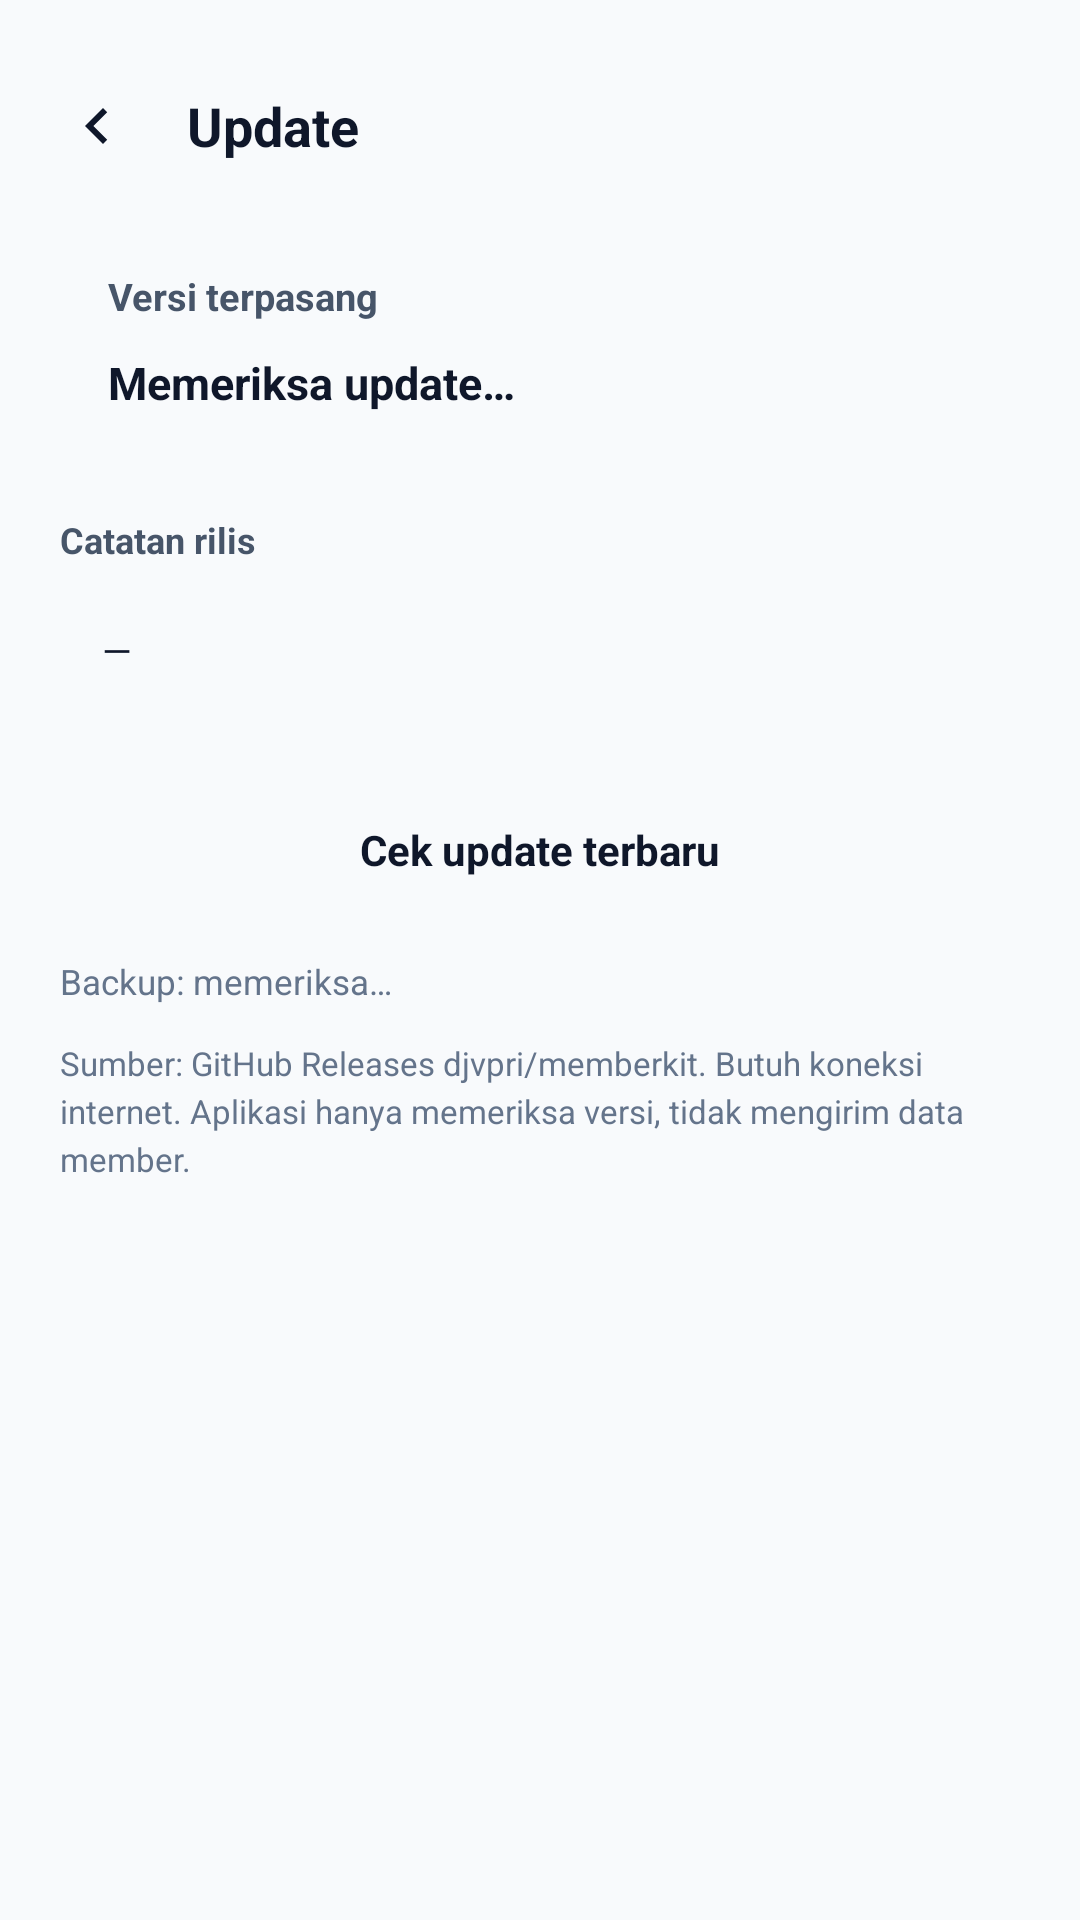

Produce the Android XML layout that renders to this screen, including the resource entries it uses.
<!-- AndroidManifest.xml: application theme Theme.MemberKit -->
<!-- res/layout/activity_update.xml -->
<?xml version="1.0" encoding="utf-8"?>
<LinearLayout xmlns:android="http://schemas.android.com/apk/res/android"
    android:layout_width="match_parent"
    android:layout_height="match_parent"
    android:background="@color/bg"
    android:orientation="vertical">

    <LinearLayout
        android:layout_width="match_parent"
        android:layout_height="wrap_content"
        android:gravity="center_vertical"
        android:orientation="horizontal"
        android:paddingStart="20dp"
        android:paddingEnd="20dp"
        android:paddingTop="18dp"
        android:paddingBottom="8dp">

        <ImageButton
            android:id="@+id/back"
            android:layout_width="48dp"
            android:layout_height="48dp"
            android:layout_marginStart="-12dp"
            android:background="?attr/selectableItemBackgroundBorderless"
            android:contentDescription="Kembali"
            android:src="@drawable/ic_back" />

        <TextView
            android:layout_width="wrap_content"
            android:layout_height="wrap_content"
            android:layout_marginStart="6dp"
            android:text="Update"
            android:textColor="@color/fg"
            android:textSize="18sp"
            android:textStyle="bold" />
    </LinearLayout>

    <ScrollView
        android:layout_width="match_parent"
        android:layout_height="0dp"
        android:layout_weight="1"
        android:fillViewport="true">

        <LinearLayout
            android:layout_width="match_parent"
            android:layout_height="wrap_content"
            android:orientation="vertical"
            android:paddingStart="20dp"
            android:paddingEnd="20dp"
            android:paddingBottom="24dp">

            <LinearLayout
                android:layout_width="match_parent"
                android:layout_height="wrap_content"
                android:background="@drawable/bg_card"
                android:orientation="vertical"
                android:padding="16dp">

                <TextView
                    android:id="@+id/current"
                    android:layout_width="match_parent"
                    android:layout_height="wrap_content"
                    android:text="Versi terpasang"
                    android:textColor="@color/fg2"
                    android:textSize="12.5sp"
                    android:textStyle="bold" />

                <TextView
                    android:id="@+id/status"
                    android:layout_width="match_parent"
                    android:layout_height="wrap_content"
                    android:layout_marginTop="10dp"
                    android:text="Memeriksa update…"
                    android:textColor="@color/fg"
                    android:textSize="15sp"
                    android:textStyle="bold"
                    android:lineSpacingExtra="3dp" />

                <TextView
                    android:id="@+id/action"
                    android:layout_width="match_parent"
                    android:layout_height="48dp"
                    android:layout_marginTop="14dp"
                    android:background="@drawable/bg_btn"
                    android:clickable="true"
                    android:focusable="true"
                    android:gravity="center"
                    android:text="Unduh &amp; pasang"
                    android:textColor="#FFFFFF"
                    android:textSize="14sp"
                    android:textStyle="bold"
                    android:visibility="gone" />
            </LinearLayout>

            <TextView
                android:layout_width="match_parent"
                android:layout_height="wrap_content"
                android:layout_marginTop="18dp"
                android:text="Catatan rilis"
                android:textColor="@color/fg2"
                android:textSize="12sp"
                android:textStyle="bold" />

            <TextView
                android:id="@+id/notes"
                android:layout_width="match_parent"
                android:layout_height="wrap_content"
                android:layout_marginTop="6dp"
                android:background="@drawable/bg_card"
                android:lineSpacingExtra="4dp"
                android:padding="14dp"
                android:text="—"
                android:textColor="@color/fg"
                android:textSize="12.5sp" />

            <TextView
                android:id="@+id/checkBtn"
                android:layout_width="match_parent"
                android:layout_height="52dp"
                android:layout_marginTop="18dp"
                android:background="@drawable/bg_card"
                android:clickable="true"
                android:focusable="true"
                android:gravity="center"
                android:text="Cek update terbaru"
                android:textColor="@color/fg"
                android:textSize="14sp"
                android:textStyle="bold" />

            <TextView
                android:id="@+id/backupInfo"
                android:layout_width="match_parent"
                android:layout_height="wrap_content"
                android:layout_marginTop="10dp"
                android:text="Backup: memeriksa…"
                android:textColor="@color/muted"
                android:textSize="11.5sp" />

            <TextView
                android:layout_width="match_parent"
                android:layout_height="wrap_content"
                android:layout_marginTop="12dp"
                android:text="Sumber: GitHub Releases djvpri/memberkit. Butuh koneksi internet. Aplikasi hanya memeriksa versi, tidak mengirim data member."
                android:textColor="@color/muted"
                android:textSize="11sp"
                android:lineSpacingExtra="3dp" />
        </LinearLayout>
    </ScrollView>
</LinearLayout>
<!-- resources referenced by this layout -->
<resources>
  <color name="bg">#FFF8FAFC</color>
  <color name="fg">#FF0F172A</color>
  <color name="fg2">#FF475569</color>
  <color name="muted">#FF64748B</color>
  <!-- drawable bg_btn (drawable) -->
  <?xml version="1.0" encoding="utf-8"?>
  <selector xmlns:android="http://schemas.android.com/apk/res/android">
      <item android:state_pressed="true">
          <shape android:shape="rectangle">
              <solid android:color="@color/primary_deep" />
              <corners android:radius="14dp" />
          </shape>
      </item>
      <item>
          <shape android:shape="rectangle">
              <solid android:color="@color/primary_dark" />
              <corners android:radius="14dp" />
          </shape>
      </item>
  </selector>
  <!-- drawable ic_back (drawable) -->
  <vector xmlns:android="http://schemas.android.com/apk/res/android"
      android:width="24dp" android:height="24dp"
      android:viewportWidth="24" android:viewportHeight="24">
      <path android:fillColor="#0F172A" android:pathData="M15.4,7.4L14,6l-6,6 6,6 1.4,-1.4L10.8,12z" />
  </vector>
  <style name="Theme.MemberKit" parent="Theme.Material3.Light.NoActionBar">
          <item name="colorPrimary">@color/primary_deep</item>
          <item name="colorOnPrimary">#FFFFFFFF</item>
          <item name="colorSecondary">@color/primary</item>
          <item name="colorSurface">@color/card</item>
          <item name="colorOnSurface">@color/fg</item>
          <item name="android:colorBackground">@color/bg</item>
          <item name="android:statusBarColor">@color/bg</item>
          <item name="android:navigationBarColor">@color/card</item>
          <item name="android:windowLightStatusBar">true</item>
          <item name="android:windowLightNavigationBar" tools:targetApi="27">true</item>
      </style>
  <color name="primary_deep">#FF115E59</color>
  <color name="primary_dark">#FF0F766E</color>
  <color name="primary">#FF0D9488</color>
  <color name="card">#FFFFFFFF</color>
</resources>
